Photos from the image-classification dataset "data" in the GitHub repository Marshall-mk/EggPlantDisease. Its 7 classes are: healthy leaf, insect pest disease, leaf spot disease, mosaic virus disease, small leaf disease, white mold disease, wilt disease.

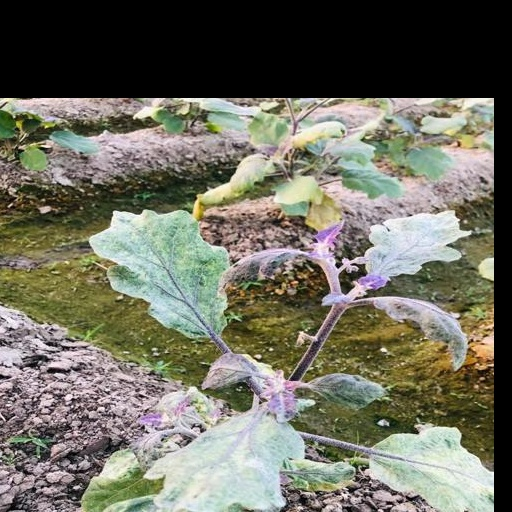
Label: small leaf disease

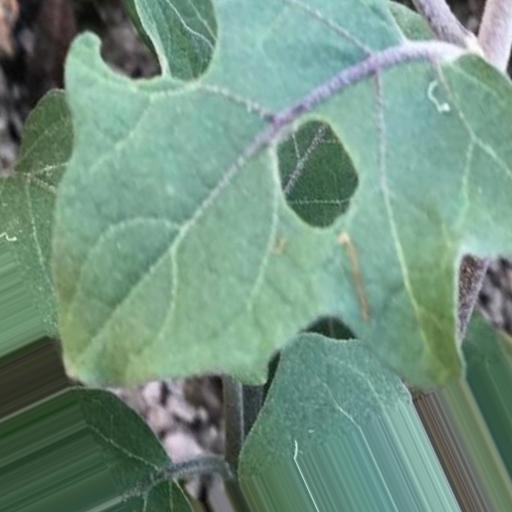
Label: insect pest disease

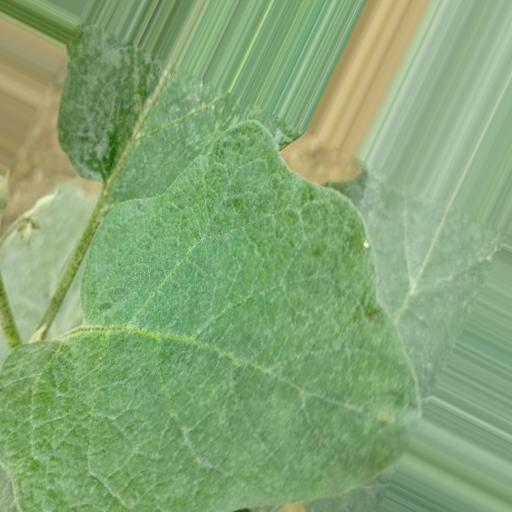
Label: white mold disease

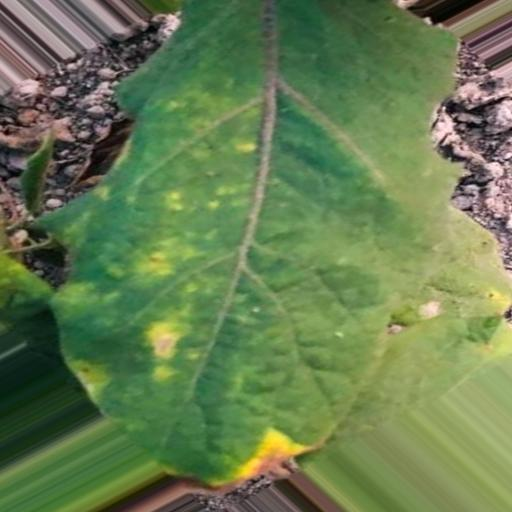
Label: leaf spot disease

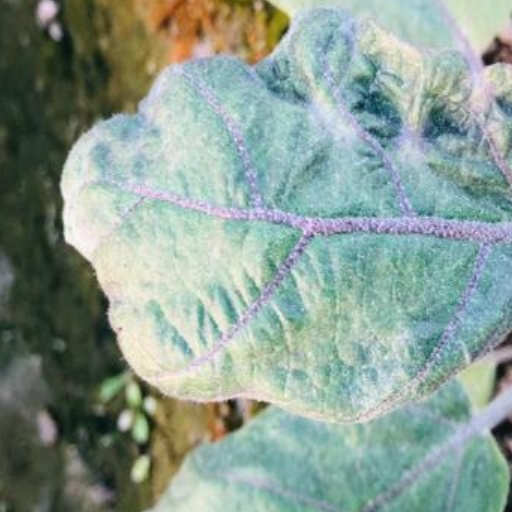
Label: mosaic virus disease

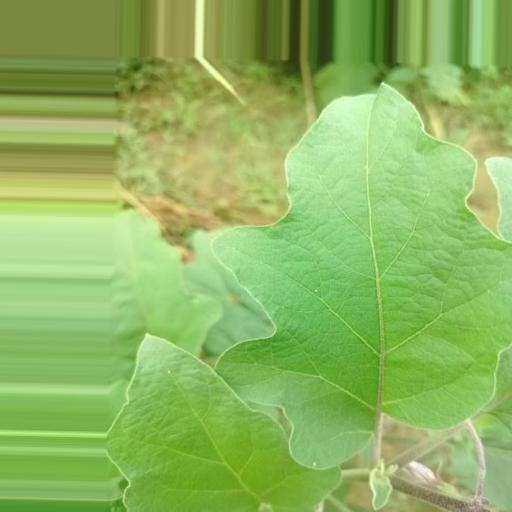
Label: healthy leaf
